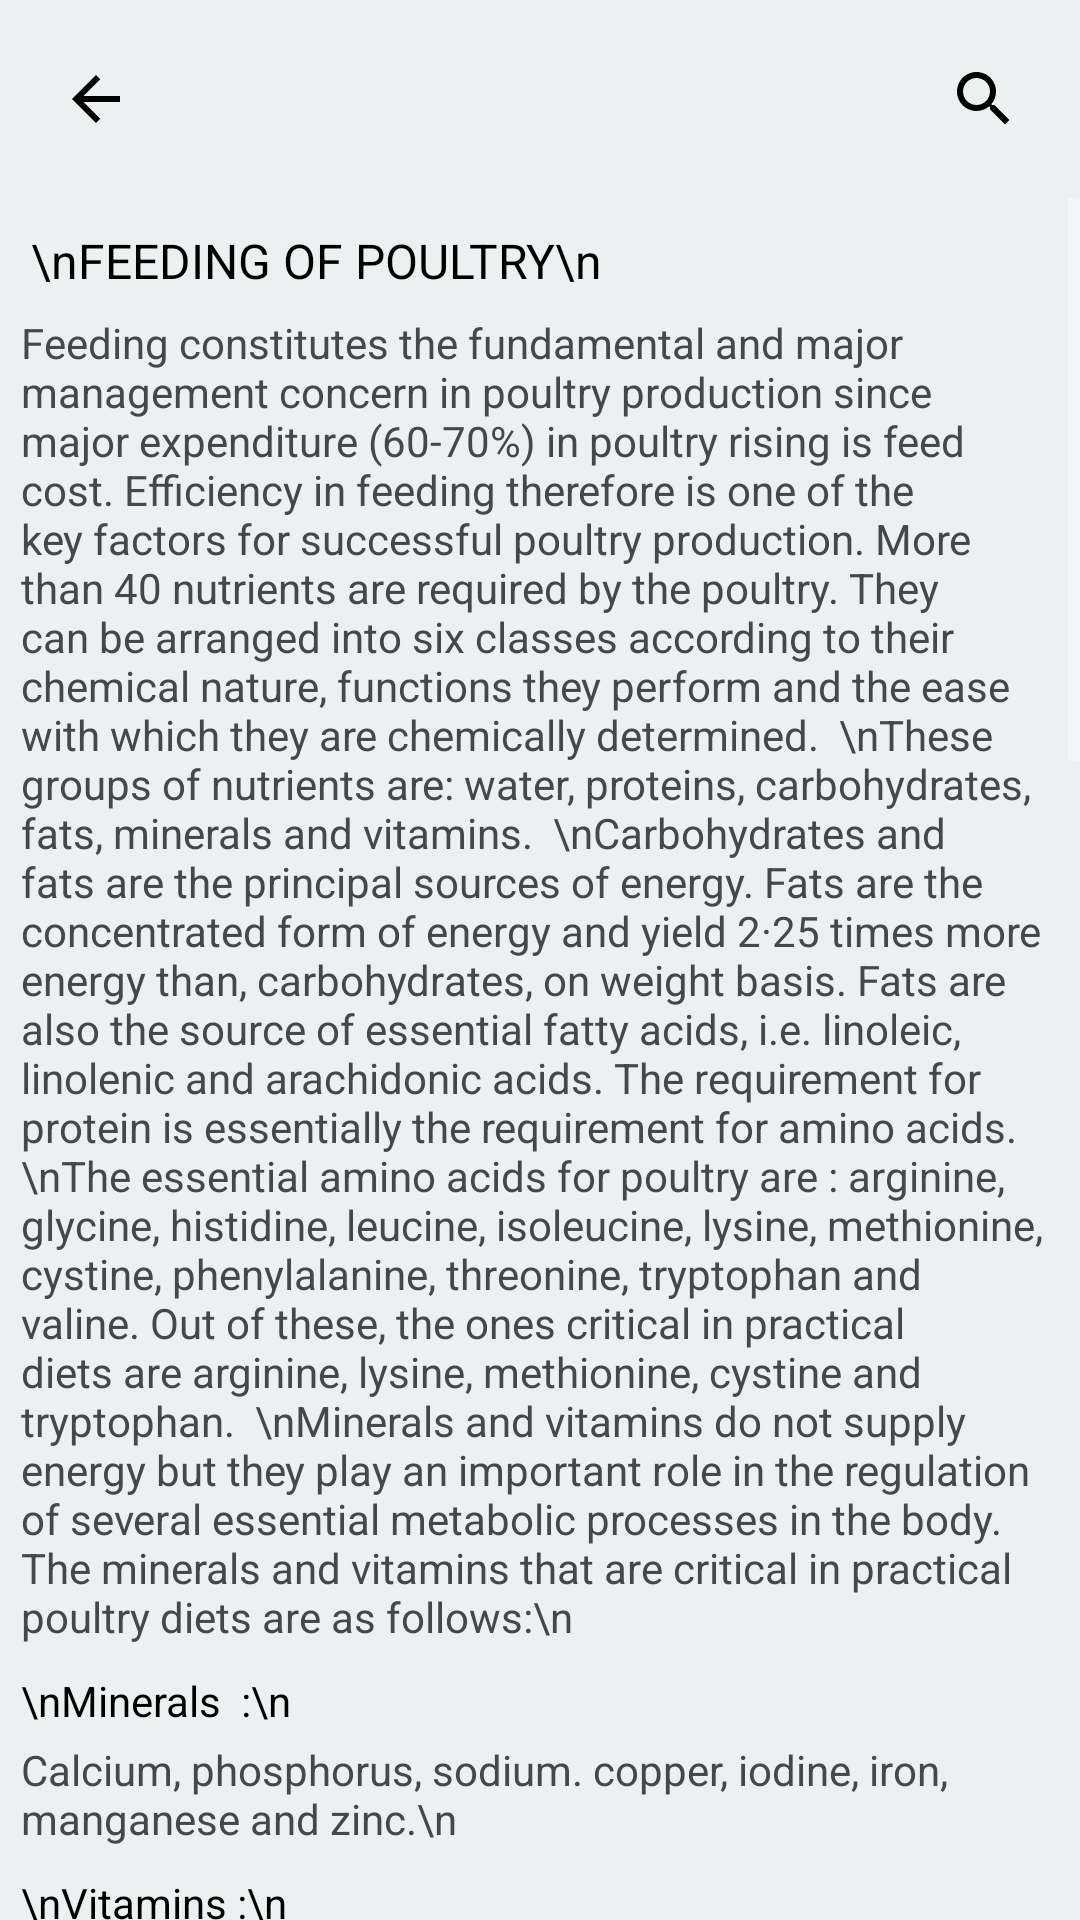

Write the Android layout XML for this screen, with the resource values it uses.
<!-- AndroidManifest.xml: application theme Theme.AgroApp -->
<!-- res/layout/activity_19.xml -->
<RelativeLayout
    xmlns:android="http://schemas.android.com/apk/res/android"
    xmlns:app="http://schemas.android.com/apk/res-auto"
    xmlns:tools="http://schemas.android.com/tools"
    android:layout_width="match_parent"
    android:layout_height="match_parent"
    android:background="#ECF0F1"
    tools:context=".care.hencare.Activity19">

    <RelativeLayout
        android:id="@+id/rel1"
        android:layout_width="match_parent"
        android:layout_alignParentStart="true"
        android:layout_margin="5dp"
        android:layout_height="?actionBarSize">

        <ImageView
            android:id="@+id/back_pressed"
            android:layout_width="wrap_content"
            android:layout_height="wrap_content"
            android:layout_centerVertical="true"
            android:padding="15dp"
            android:src="@drawable/ic_baseline_arrow_back_24" />

        <ImageView
            android:layout_width="wrap_content"
            android:layout_height="wrap_content"
            android:layout_alignParentRight="true"
            android:layout_centerVertical="true"
            android:padding="15dp"
            android:src="@drawable/ic_baseline_search_24" />

    </RelativeLayout>

    <ScrollView
        android:layout_height="wrap_content"
        android:layout_width="match_parent"
        android:layout_below="@id/rel1">

        <LinearLayout
            android:layout_width="match_parent"
            android:layout_height="wrap_content"
            android:layout_margin="5dp"
            android:orientation="vertical">

            <TextView
                android:layout_width="wrap_content"
                android:layout_height="wrap_content"
                android:text="\nFEEDING OF POULTRY\n"
                android:lineSpacingExtra="5sp"
                android:layout_marginTop="10dp"
                android:textAlignment="center"
                android:textSize="16sp"
                android:layout_margin="5dp"
                android:textColor="#000000"/>


            <TextView
                android:layout_width="wrap_content"
                android:layout_height="wrap_content"
                android:text="Feeding constitutes the fundamental and major management concern in poultry production since major expenditure (60-70%) in poultry rising is feed cost. Efficiency in feeding therefore is one of the key factors for successful poultry production. More than 40 nutrients are required by the poultry. They can be arranged into six classes according to their chemical nature, functions they perform and the ease with which they are chemically determined.

\nThese groups of nutrients are: water, proteins, carbohydrates, fats, minerals and vitamins.

\nCarbohydrates and fats are the principal sources of energy. Fats are the concentrated form of energy and yield 2·25 times more energy than, carbohydrates, on weight basis. Fats are also the source of essential fatty acids, i.e. linoleic, linolenic and arachidonic acids. The requirement for protein is essentially the requirement for amino acids.

\nThe essential amino acids for poultry are : arginine, glycine, histidine, leucine, isoleucine, lysine, methionine, cystine, phenylalanine, threonine, tryptophan and valine. Out of these, the ones critical in practical diets are arginine, lysine, methionine, cystine and tryptophan.

\nMinerals and vitamins do not supply energy but they play an important role in the regulation of several essential metabolic processes in the body. The minerals and vitamins that are critical in practical poultry diets are as follows:\n"
                android:padding="2dp"
                android:textColor="#424949"
                android:textSize="14sp"/>

            <TextView
                android:layout_width="wrap_content"
                android:layout_height="wrap_content"
                android:layout_marginTop="5dp"
                android:text="\nMinerals  :\n"
                android:textColor="#000000"
                android:textAlignment="center"
                android:padding="2dp"
                android:textSize="14sp"/>

            <TextView
                android:layout_width="wrap_content"
                android:layout_height="wrap_content"
                android:text="Calcium, phosphorus, sodium. copper, iodine, iron, manganese and zinc.\n"
                android:padding="2dp"
                android:textColor="#424949"
                android:textSize="14sp"/>

            <TextView
                android:layout_width="wrap_content"
                android:layout_height="wrap_content"
                android:layout_marginTop="5dp"
                android:text="\nVitamins :\n"
                android:textColor="#000000"
                android:textAlignment="center"
                android:padding="2dp"
                android:textSize="14sp"/>

            <TextView
                android:layout_width="wrap_content"
                android:layout_height="wrap_content"
                android:text="Vitamin A, vitamin D3, vitamin E, pyridoxine, riboflavin, pantothenic acid, niacin, folic acid, BIZ and choline .\n"
                android:padding="2dp"
                android:textColor="#424949"
                android:textSize="14sp"/>


            <TextView
                android:layout_width="wrap_content"
                android:layout_height="wrap_content"
                android:text="\nA balanced ration is the one which will supply different nutrients in right proportions according to the requirements for maintenance and various productive functions. The nutrients required by poultry must be supplied in rations through the ingredients available in sufficient quantity economically.\n"
                android:padding="2dp"
                android:textColor="#424949"
                android:textSize="14sp"/>


            <TextView
                android:layout_width="wrap_content"
                android:layout_height="wrap_content"
                android:layout_marginTop="5dp"
                android:text="\nFeed Ingredients\n"
                android:textColor="#000000"
                android:textAlignment="center"
                android:padding="2dp"
                android:textSize="14sp"/>


            <TextView
                android:layout_width="wrap_content"
                android:layout_height="wrap_content"
                android:text="Conventional poultry rations usually include many cereals like maize, rice, wheat, oat, barley; and a few cereal byproducts such as wheat-bran or rice polish, animal and vegetable protein sources like fish-meal, meat-meal, soybean-oil-meal, groundnut-cake, etc. according to their availability. The whole ration is fortified with adequate minerals and vitamins either in chemically pure or through ingredients known to be rich in these nutrients.
\nWith the cost of feed soaring high and the availability of conventional ingredients becoming scarce, intensive and continuous efforts are being made to determine the nutritive value of agro industrial byproducts to replace more costly ingredients in poultry rations. The following are some of the common feedstuffs used for making poultry rations in this country.\n"
                android:padding="2dp"
                android:textColor="#424949"
                android:textSize="14sp"/>

            <TextView
                android:layout_width="wrap_content"
                android:layout_height="wrap_content"
                android:layout_marginTop="5dp"
                android:text="\nConventional Poultry Feeds\n"
                android:textColor="#000000"
                android:textAlignment="center"
                android:padding="2dp"
                android:textSize="14sp"/>

            <TextView
                android:layout_width="wrap_content"
                android:layout_height="wrap_content"
                android:text="\n*Maize: It is highly digestible and contains very little fibre. It is used as a source of energy and is low in protein, especially lysine, and sulphur-containing amino acids. The yellow varieties are a good source of vitamin A and xanthophyll. The latter is responsible for the yellow skin in certain breeds of fowl.
\n*Barley: Barley is not very palatable because of its high fibre content and should not constitute more than 15 per cent of the ration.
\n*Oat: Oat is not very palatable because of its high fibre content. It should not constitute more than 20 per cent of the ration. Because of its manganese content, it may help in preventing hock disorders, feather pulling and cannibalism.
\n*Wheat: Wheat can be used for replacing maize as a source of energy.
\n*Wheat bran: It is bulky and quite laxative on account of its high fibre, manganese and phosphorus content.
\n*Pearl millet: This is a very useful feedstuff, similar to wheat in its nutritive value.
\n*Rice: Broken grains of rice can be used for replacing maize.
\n*Rice polish: This is a very good substitute for cereal grains and can be used up to 50 per cent of the ration. Because of the high oil content, it is likely to become rancid on storage under warm conditions.
\n*Deoiled rice polish: Energy content of deoiled rice polish is low because of the removal of fat, but it is rich in protein and ash content.
\n*Sorghum: The feeding value of sorghum is similar to that of maize. But it has a higher protein content, quite palatable and maybe used in place of maize. Sorghum-meal is a good source of some amino acids, but costlier than other oilcakes.
\n*Groundnut-cake: It is quite palatable and is widely used as a source of protein in poultry rations. It contains about 40 per cent protein.
\n*Fish-meal: Fish-meal is one of the best poultry feedstuffs as a source of animal protein. Its composition varies widely depending upon whether it is made from whole bony fish or fish cannery scraps. Most Indian fish-meals contain 45 to 55 per cent protein. The presence of fish scales reduces its feeding value.
\n*Limestone: Limestone is a source of calcium. It should not contain more than 5 per cent magnesium.
\n*Oyster-shell: Oyster-shell contains more than 38 per cent calcium, and is a good substitute for limestone. It is quite palatable.   "
                android:padding="2dp"
                android:textColor="#424949"
                android:textSize="14sp"/>

        </LinearLayout>

    </ScrollView>

</RelativeLayout>
<!-- resources referenced by this layout -->
<resources>
  <!-- drawable ic_baseline_arrow_back_24 (drawable) -->
  <vector xmlns:android="http://schemas.android.com/apk/res/android"
      android:width="24dp"
      android:height="24dp"
      android:viewportWidth="24"
      android:viewportHeight="24"
      android:tint="?attr/cardBackgroundColor"
      android:autoMirrored="true">
    <path
        android:fillColor="@color/black"
        android:pathData="M20,11H7.83l5.59,-5.59L12,4l-8,8 8,8 1.41,-1.41L7.83,13H20v-2z"/>
  </vector>
  <!-- drawable ic_baseline_search_24 (drawable) -->
  <vector xmlns:android="http://schemas.android.com/apk/res/android"
      android:width="24dp"
      android:height="24dp"
      android:viewportWidth="24"
      android:viewportHeight="24"
      android:tint="?attr/cardBackgroundColor">
    <path
        android:fillColor="@android:color/black"
        android:pathData="M15.5,14h-0.79l-0.28,-0.27C15.41,12.59 16,11.11 16,9.5 16,5.91 13.09,3 9.5,3S3,5.91 3,9.5 5.91,16 9.5,16c1.61,0 3.09,-0.59 4.23,-1.57l0.27,0.28v0.79l5,4.99L20.49,19l-4.99,-5zM9.5,14C7.01,14 5,11.99 5,9.5S7.01,5 9.5,5 14,7.01 14,9.5 11.99,14 9.5,14z"/>
  </vector>
  <style name="Theme.AgroApp" parent="Theme.MaterialComponents.NoActionBar">
          
  
          <item name="colorPrimary">#888888</item>
          <item name="colorPrimaryVariant">@color/purple_700</item>
          <item name="colorOnPrimary">@color/white</item>
          
          <item name="colorSecondary">@color/teal_200</item>
          <item name="colorSecondaryVariant">@color/teal_700</item>
          <item name="colorOnSecondary">@color/black</item>
          
          <item name="android:statusBarColor" tools:targetApi="l">?attr/colorPrimaryVariant</item>
          
      </style>
  <color name="black">#FF000000</color>
  <color name="purple_700">#FF3700B3</color>
  <color name="white">#FFFFFFFF</color>
  <color name="teal_200">#FF03DAC5</color>
  <color name="teal_700">#FF018786</color>
</resources>
